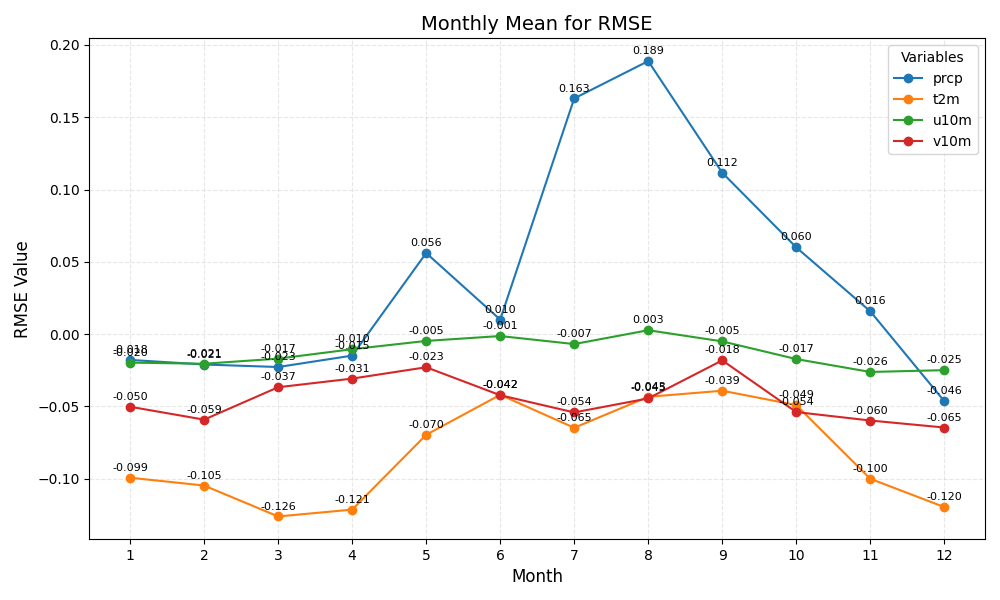

The file beside this chart, header and first rows:
month	prcp	t2m	u10m	v10m
1	-0.018	-0.099	-0.020	-0.050
2	-0.021	-0.105	-0.021	-0.059
3	-0.023	-0.126	-0.017	-0.037
4	-0.015	-0.121	-0.010	-0.031
5	0.056	-0.070	-0.005	-0.023
6	0.010	-0.042	-0.001	-0.042
7	0.163	-0.065	-0.007	-0.054
8	0.189	-0.043	0.003	-0.045
9	0.112	-0.039	-0.005	-0.018
10	0.060	-0.049	-0.017	-0.054
11	0.016	-0.100	-0.026	-0.060
12	-0.046	-0.120	-0.025	-0.065
